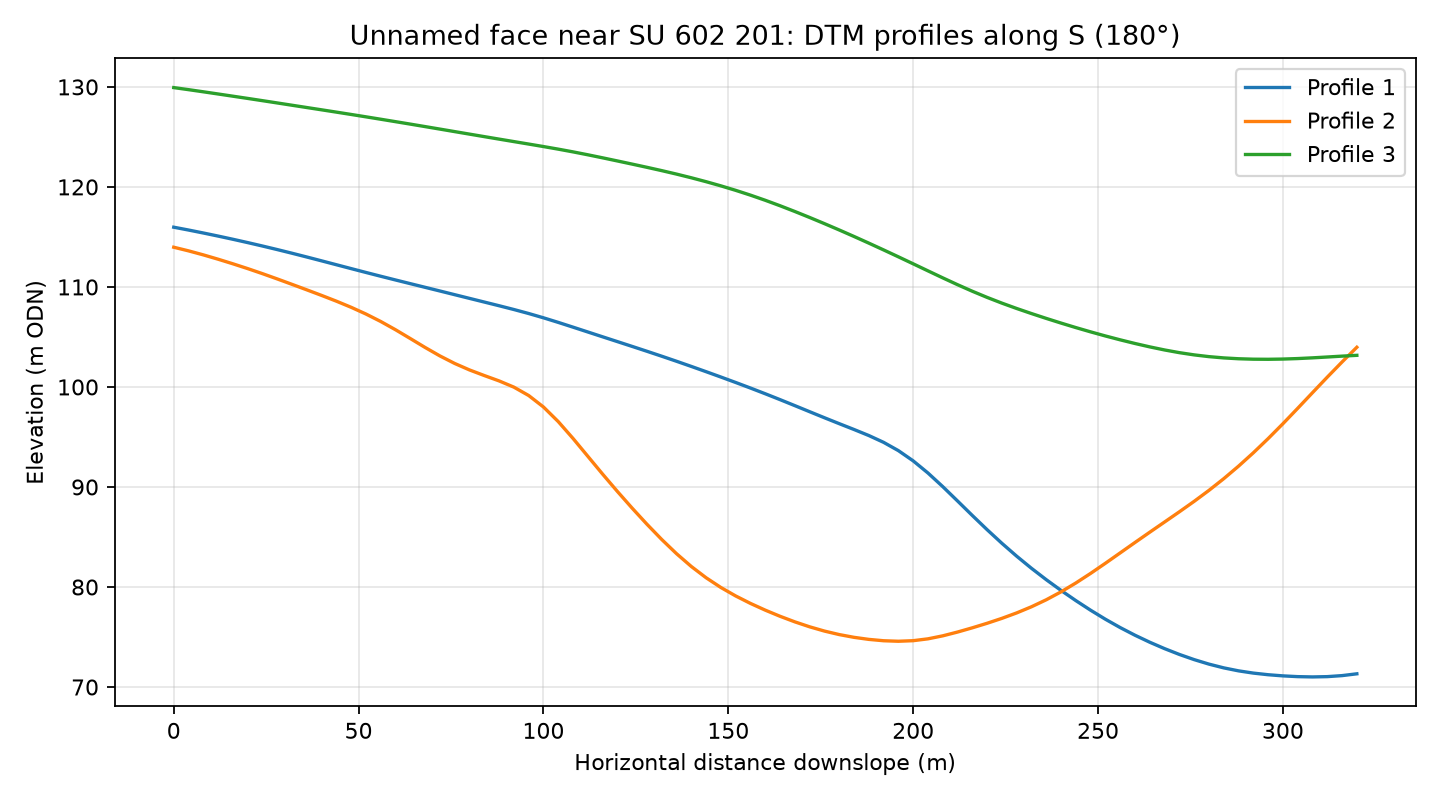

Values plotted in this chart, from the file beside it:
profile, distance_m, elevation_m
1, 0.0, 116
1, 4.0, 115.7
1, 8.0, 115.4
1, 12.0, 115.1
1, 16.0, 114.8
1, 20.0, 114.4
1, 24.0, 114.1
1, 28.0, 113.7
1, 32.0, 113.4
1, 36.0, 113
1, 40.0, 112.6
1, 44.0, 112.2
1, 48.0, 111.8
1, 52.0, 111.4
1, 56.0, 111.1
1, 60.0, 110.7
1, 64.0, 110.3
1, 68.0, 110
1, 72.0, 109.6
1, 76.0, 109.2
1, 80.0, 108.9
1, 84.0, 108.5
1, 88.0, 108.1
1, 92.0, 107.7
1, 96.0, 107.3
1, 100.0, 106.9
1, 104.0, 106.5
1, 108.0, 106
1, 112.0, 105.5
1, 116.0, 105
1, 120.0, 104.5
1, 124.0, 104.1
1, 128.0, 103.6
1, 132.0, 103.1
1, 136.0, 102.6
1, 140.0, 102.1
1, 144.0, 101.5
1, 148.0, 101
1, 152.0, 100.4
1, 156.0, 99.89
1, 160.0, 99.32
1, 164.0, 98.73
1, 168.0, 98.13
1, 172.0, 97.53
1, 176.0, 96.92
1, 180.0, 96.33
1, 184.0, 95.75
1, 188.0, 95.14
1, 192.0, 94.46
1, 196.0, 93.63
1, 200.0, 92.61
1, 204.0, 91.4
1, 208.0, 90.04
1, 212.0, 88.6
1, 216.0, 87.15
1, 220.0, 85.73
1, 224.0, 84.37
1, 228.0, 83.08
1, 232.0, 81.87
1, 236.0, 80.73
... 183 more rows
